The GitHub repository SSimplex2003/ProjectBrothereye contains a labelled image folder "tool_crops" with 4 categories: cutting, measure, place part, screwing. Examples follow, each with its label.

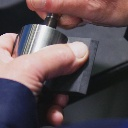
Label: place part

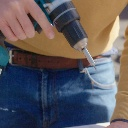
Label: screwing

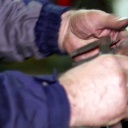
Label: measure

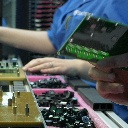
Label: place part

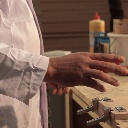
Label: screwing

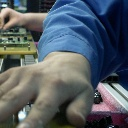
Label: place part
